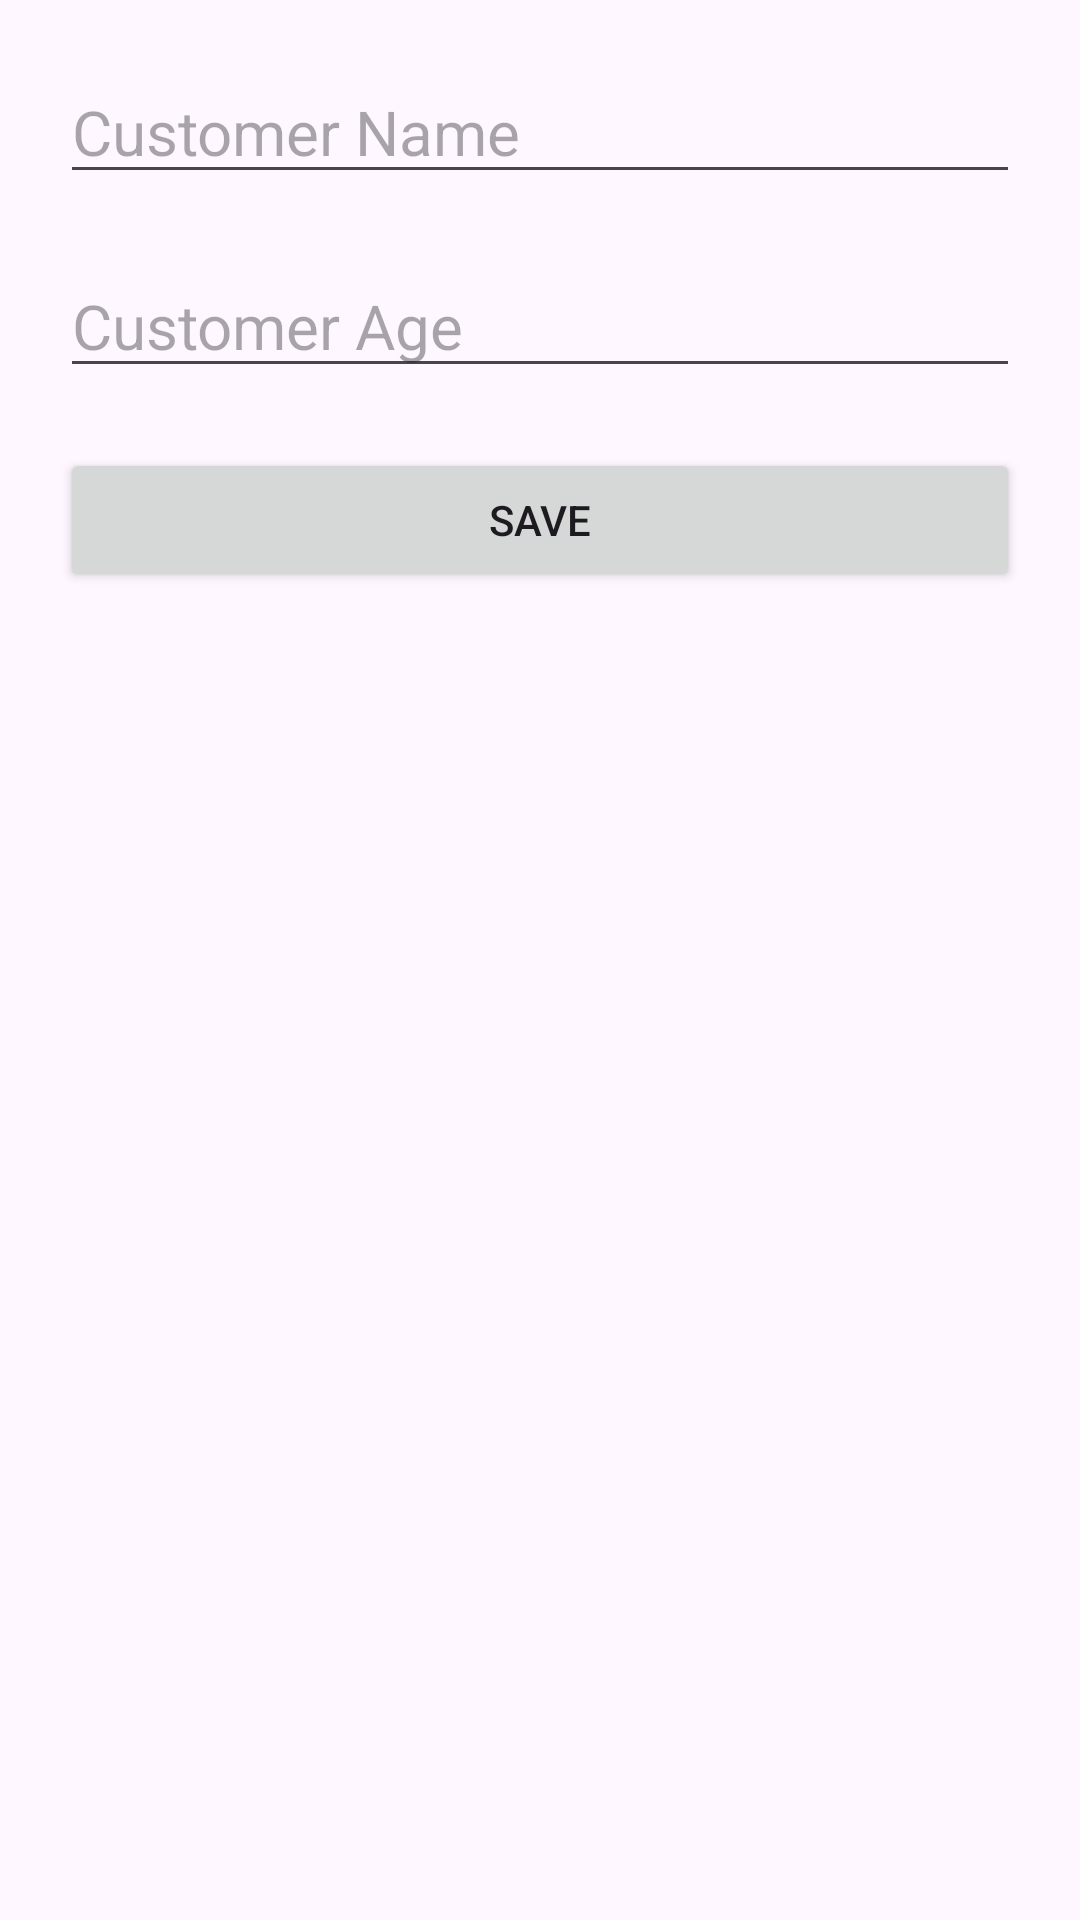

Android layout source for this screen:
<!-- AndroidManifest.xml: application theme Theme.MediumDatabaseExample -->
<!-- res/layout/fragment_customer.xml -->
<?xml version="1.0" encoding="utf-8"?>
<androidx.constraintlayout.widget.ConstraintLayout xmlns:android="http://schemas.android.com/apk/res/android"
    xmlns:tools="http://schemas.android.com/tools"
    android:layout_width="match_parent"
    android:layout_height="match_parent"
    xmlns:app="http://schemas.android.com/apk/res-auto"
    tools:context=".CustomerFragment"
    android:padding="20dp">
    <EditText
        android:id="@+id/edttxt_customer_name"
        android:layout_width="match_parent"
        android:layout_height="wrap_content"
        android:hint="Customer Name"
        android:textSize="20.5sp"
        app:layout_constraintTop_toTopOf="parent"/>
    <EditText
        android:id="@+id/edttxt_customer_age"
        android:layout_width="match_parent"
        android:layout_height="wrap_content"
        android:layout_marginTop="20dp"
        android:hint="Customer Age"
        android:textSize="20.5sp"
        android:inputType="number"
        app:layout_constraintTop_toBottomOf="@id/edttxt_customer_name"/>

    <Button
        android:id="@+id/btn_save"
        android:layout_width="match_parent"
        android:layout_height="wrap_content"
        android:layout_marginTop="20dp"
        android:text="Save"
        app:layout_constraintTop_toBottomOf="@id/edttxt_customer_age"/>
</androidx.constraintlayout.widget.ConstraintLayout>
<!-- resources referenced by this layout -->
<resources>
  <style name="Theme.MediumDatabaseExample" parent="Base.Theme.MediumDatabaseExample" />
  <style name="Base.Theme.MediumDatabaseExample" parent="Theme.Material3.DayNight.NoActionBar">
          
          
      </style>
</resources>
